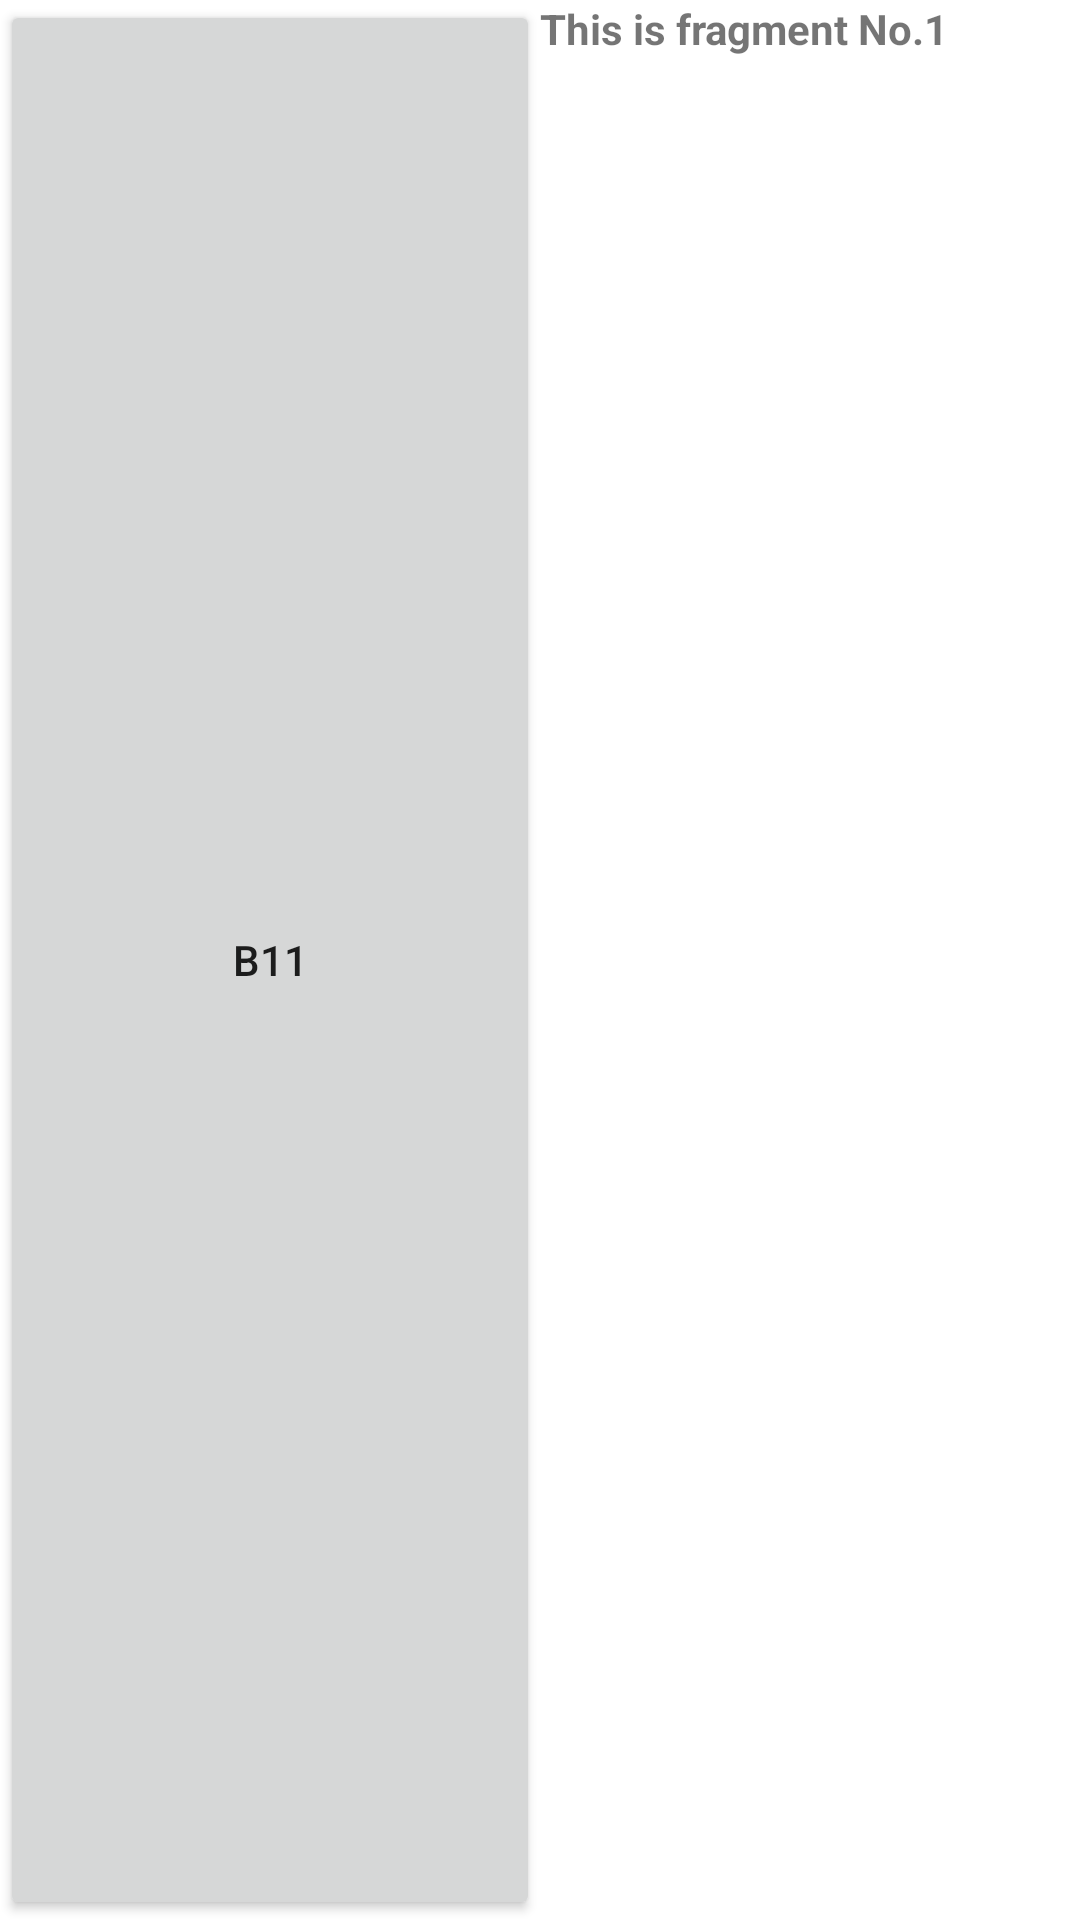

Here is an Android app screen rendered from its layout file. Give the layout XML and the strings, colors and styles it references.
<!-- AndroidManifest.xml: application theme AppTheme -->
<!-- res/layout/fragment_one.xml -->
<?xml version="1.0" encoding="utf-8"?>
<LinearLayout
   xmlns:android="http://schemas.android.com/apk/res/android"
   android:layout_width="match_parent"
   android:layout_height="match_parent" 
   android:orientation="horizontal"
  >

       <Button
           android:text="b11"
           android:layout_width="match_parent"
           android:layout_height="match_parent"
           android:layout_weight="1"
           android:id="@+id/button" />

       <TextView
           android:id="@+id/textView1"

           android:layout_width="match_parent"
           android:layout_height="match_parent"
           android:layout_weight="1"
           android:text="This is fragment No.1"
           android:textStyle="bold" />

</LinearLayout>
<!-- resources referenced by this layout -->
<resources>
  <style name="AppTheme" parent="Theme.AppCompat.Light.NoActionBar">
          
          <item name="colorPrimary">@color/colorPrimary</item>
          <item name="colorPrimaryDark">@color/colorPrimaryDark</item>
          <item name="colorAccent">@color/colorAccent</item>
      </style>
  <!-- not gathered from this repository: default colours our renderer supplied (Android Studio template values) -->
  <color name="colorPrimary">#FF6200EE</color>
  <color name="colorPrimaryDark">#FF3700B3</color>
  <color name="colorAccent">#FF03DAC5</color>
</resources>
